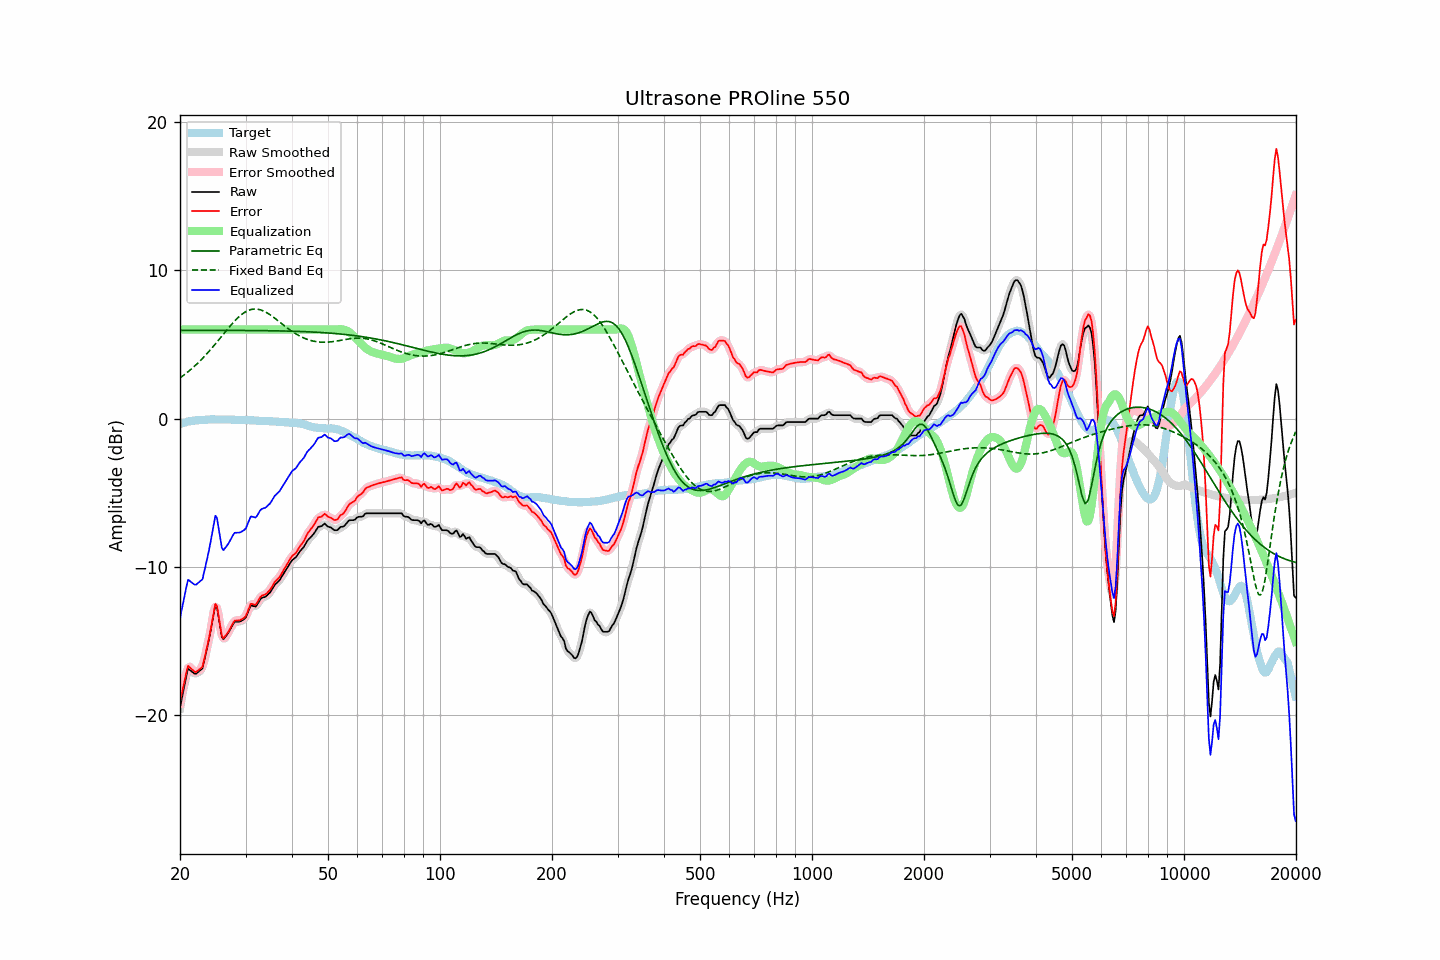

The table this chart was drawn from, first rows:
frequency, raw, error, smoothed, error_smoothed, equalization, parametric_eq, fixed_band_eq, equalized_raw, equalized_smoothed, target
20.00, -19.46, -19.09, -19.54, -19.17, 6.00, 5.95, 2.74, -13.46, -13.54, -0.37
20.20, -18.93, -18.60, -18.88, -18.55, 6.00, 5.95, 2.82, -12.93, -12.88, -0.33
20.40, -18.38, -18.08, -18.30, -18.00, 6.00, 5.95, 2.90, -12.38, -12.30, -0.30
20.61, -17.87, -17.60, -17.80, -17.54, 6.00, 5.95, 2.98, -11.87, -11.80, -0.27
20.81, -17.32, -17.08, -17.31, -17.08, 6.00, 5.95, 3.07, -11.32, -11.31, -0.23
21.02, -16.85, -16.66, -17.00, -16.80, 6.00, 5.95, 3.16, -10.85, -11.00, -0.19
21.23, -16.93, -16.75, -16.90, -16.72, 6.00, 5.95, 3.24, -10.93, -10.90, -0.18
21.44, -17.01, -16.85, -16.97, -16.81, 6.00, 5.95, 3.34, -11.01, -10.97, -0.16
21.66, -17.10, -16.96, -17.11, -16.96, 6.00, 5.95, 3.43, -11.10, -11.11, -0.14
21.87, -17.18, -17.05, -17.16, -17.03, 6.00, 5.95, 3.53, -11.18, -11.16, -0.13
22.09, -17.19, -17.07, -17.17, -17.04, 6.00, 5.95, 3.63, -11.19, -11.17, -0.11
22.31, -17.10, -16.98, -17.11, -17.00, 6.00, 5.95, 3.73, -11.10, -11.11, -0.12
22.54, -17.01, -16.91, -17.05, -16.95, 6.00, 5.95, 3.84, -11.01, -11.05, -0.11
22.76, -16.92, -16.82, -16.94, -16.84, 6.00, 5.95, 3.95, -10.92, -10.94, -0.10
22.99, -16.82, -16.72, -16.72, -16.62, 6.00, 5.95, 4.06, -10.82, -10.72, -0.10
23.22, -16.35, -16.26, -16.37, -16.28, 6.00, 5.95, 4.17, -10.35, -10.37, -0.09
23.45, -15.87, -15.79, -15.91, -15.83, 6.00, 5.95, 4.29, -9.87, -9.91, -0.08
23.69, -15.39, -15.32, -15.39, -15.32, 6.00, 5.95, 4.41, -9.39, -9.39, -0.07
23.92, -14.88, -14.82, -14.87, -14.81, 6.00, 5.95, 4.53, -8.88, -8.87, -0.06
24.16, -14.32, -14.27, -14.32, -14.27, 6.00, 5.95, 4.65, -8.32, -8.32, -0.05
24.40, -13.72, -13.68, -13.67, -13.62, 6.00, 5.95, 4.77, -7.72, -7.67, -0.04
24.65, -13.15, -13.09, -13.05, -13.00, 6.00, 5.94, 4.90, -7.15, -7.05, -0.05
24.89, -12.54, -12.49, -12.73, -12.68, 6.00, 5.94, 5.03, -6.54, -6.73, -0.05
25.14, -12.69, -12.63, -12.81, -12.75, 6.00, 5.94, 5.16, -6.69, -6.81, -0.05
25.39, -13.37, -13.32, -13.31, -13.26, 6.00, 5.94, 5.29, -7.37, -7.31, -0.06
25.65, -14.03, -13.97, -14.03, -13.97, 6.00, 5.94, 5.43, -8.03, -8.03, -0.06
25.91, -14.70, -14.63, -14.57, -14.51, 6.00, 5.94, 5.56, -8.70, -8.57, -0.07
26.16, -14.87, -14.81, -14.80, -14.74, 6.00, 5.94, 5.69, -8.87, -8.80, -0.06
26.43, -14.73, -14.67, -14.80, -14.74, 6.00, 5.94, 5.82, -8.73, -8.80, -0.06
26.69, -14.59, -14.53, -14.62, -14.56, 6.00, 5.94, 5.95, -8.59, -8.62, -0.06
26.96, -14.44, -14.38, -14.43, -14.37, 6.00, 5.94, 6.09, -8.44, -8.43, -0.06
27.23, -14.25, -14.19, -14.25, -14.18, 6.00, 5.94, 6.21, -8.25, -8.25, -0.06
27.50, -14.05, -13.99, -14.04, -13.97, 6.00, 5.94, 6.34, -8.05, -8.04, -0.07
27.77, -13.85, -13.77, -13.86, -13.78, 6.00, 5.94, 6.46, -7.85, -7.86, -0.08
28.05, -13.69, -13.61, -13.73, -13.65, 6.00, 5.94, 6.58, -7.69, -7.73, -0.08
28.33, -13.69, -13.60, -13.68, -13.60, 6.00, 5.94, 6.69, -7.69, -7.68, -0.09
28.62, -13.68, -13.60, -13.67, -13.59, 6.00, 5.94, 6.79, -7.68, -7.67, -0.08
28.90, -13.68, -13.60, -13.67, -13.58, 6.00, 5.94, 6.89, -7.68, -7.67, -0.08
29.19, -13.64, -13.55, -13.64, -13.55, 6.00, 5.94, 6.99, -7.64, -7.64, -0.09
29.48, -13.57, -13.48, -13.59, -13.50, 6.00, 5.94, 7.07, -7.57, -7.59, -0.09
29.78, -13.50, -13.41, -13.50, -13.41, 6.00, 5.94, 7.14, -7.50, -7.50, -0.09
30.08, -13.38, -13.29, -13.34, -13.25, 6.00, 5.94, 7.21, -7.38, -7.34, -0.09
30.38, -13.12, -13.02, -13.11, -13.01, 6.00, 5.94, 7.27, -7.12, -7.11, -0.10
30.68, -12.86, -12.76, -12.86, -12.75, 6.00, 5.93, 7.31, -6.86, -6.86, -0.10
30.99, -12.59, -12.48, -12.67, -12.56, 6.00, 5.93, 7.35, -6.59, -6.67, -0.12
31.30, -12.61, -12.49, -12.62, -12.50, 6.00, 5.93, 7.37, -6.61, -6.62, -0.12
31.61, -12.64, -12.52, -12.62, -12.50, 6.00, 5.93, 7.38, -6.64, -6.62, -0.12
31.93, -12.67, -12.54, -12.63, -12.49, 6.00, 5.93, 7.38, -6.67, -6.63, -0.13
32.24, -12.54, -12.39, -12.52, -12.38, 6.00, 5.93, 7.38, -6.54, -6.52, -0.14
32.57, -12.35, -12.20, -12.36, -12.21, 6.00, 5.93, 7.36, -6.35, -6.36, -0.15
32.89, -12.16, -12.01, -12.19, -12.04, 6.00, 5.93, 7.33, -6.16, -6.19, -0.15
33.22, -12.08, -11.93, -12.09, -11.94, 6.00, 5.93, 7.29, -6.08, -6.09, -0.15
33.55, -12.04, -11.88, -12.04, -11.88, 6.00, 5.93, 7.25, -6.04, -6.04, -0.16
33.89, -12.01, -11.85, -11.99, -11.83, 6.00, 5.92, 7.19, -6.01, -5.99, -0.16
34.23, -11.93, -11.77, -11.93, -11.76, 6.00, 5.92, 7.13, -5.93, -5.93, -0.16
34.57, -11.82, -11.65, -11.83, -11.66, 6.00, 5.92, 7.07, -5.82, -5.83, -0.17
34.92, -11.72, -11.54, -11.70, -11.53, 6.00, 5.92, 7.00, -5.72, -5.70, -0.18
35.27, -11.55, -11.37, -11.54, -11.36, 6.00, 5.92, 6.92, -5.55, -5.54, -0.18
35.62, -11.37, -11.18, -11.37, -11.18, 6.00, 5.92, 6.84, -5.37, -5.37, -0.19
35.97, -11.19, -10.99, -11.21, -11.02, 6.00, 5.91, 6.76, -5.19, -5.21, -0.20
... 635 more rows
